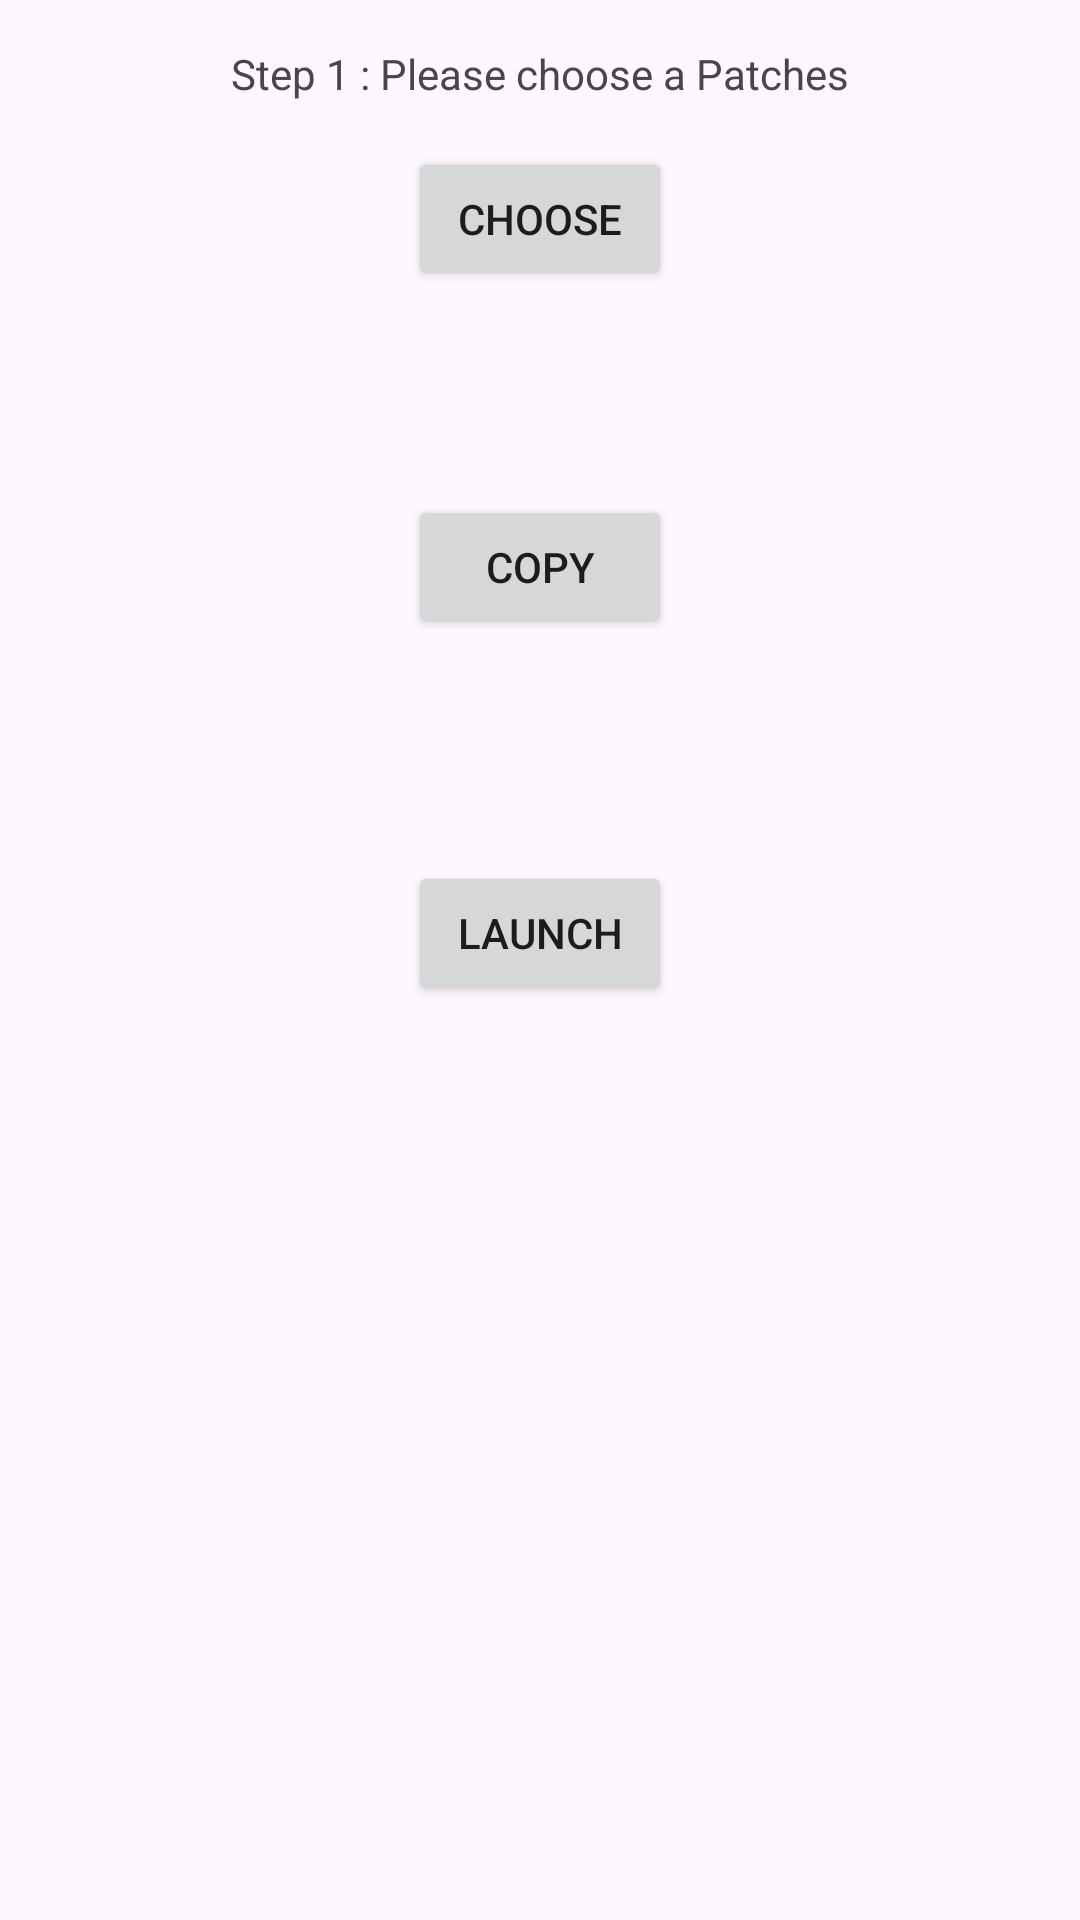

Produce the Android XML layout that renders to this screen, including the resource entries it uses.
<!-- AndroidManifest.xml: application theme AppTheme.NoActionBar -->
<!-- res/layout/patches.xml -->
<?xml version="1.0" encoding="utf-8"?>
<RelativeLayout
    xmlns:android="http://schemas.android.com/apk/res/android"
    android:layout_width="match_parent"
    android:layout_height="match_parent">

    <ScrollView
        android:layout_width="match_parent"
        android:layout_height="wrap_content">

        <RelativeLayout
            android:layout_width="match_parent"
            android:layout_height="wrap_content">

            <TextView
                android:id="@+id/textView"
                android:layout_width="wrap_content"
                android:layout_height="wrap_content"
                android:layout_alignParentTop="true"
                android:layout_centerHorizontal="true"
                android:layout_marginTop="45dp"
                android:layout_margin="15dp"
                android:text="@string/patch_step1" />

            <Button
                android:id="@+id/button"
                android:layout_width="wrap_content"
                android:layout_height="wrap_content"
                android:layout_below="@+id/textView"
                android:layout_centerHorizontal="true"
                android:text="@string/choose" />

            <TextView
                android:id="@+id/textView2"
                android:layout_width="wrap_content"
                android:layout_height="wrap_content"
                android:layout_below="@+id/button"
                android:layout_centerHorizontal="true"
                android:layout_marginTop="34dp"
                android:layout_margin="15dp" />

            <Button
                android:id="@+id/button2"
                android:layout_width="wrap_content"
                android:layout_height="wrap_content"
                android:layout_alignLeft="@+id/button"
                android:layout_alignStart="@+id/button"
                android:layout_below="@+id/textView2"
                android:layout_marginTop="19dp"
                android:text="@string/copy" />

            <TextView
                android:id="@+id/textView3"
                android:layout_width="wrap_content"
                android:layout_height="wrap_content"
                android:layout_below="@+id/button2"
                android:layout_centerHorizontal="true"
                android:layout_marginTop="43dp"
                android:layout_margin="15dp" />

            <Button
                android:id="@+id/button3"
                android:layout_width="wrap_content"
                android:layout_height="wrap_content"
                android:layout_alignLeft="@+id/button2"
                android:layout_alignStart="@+id/button2"
                android:layout_below="@+id/textView3"
                android:layout_marginTop="25dp"
                android:text="@string/Launch" />

        </RelativeLayout>

    </ScrollView>

</RelativeLayout>
<!-- resources referenced by this layout -->
<resources>
  <string name="Launch">Launch</string>
  <string name="choose">Choose</string>
  <string name="copy">Copy</string>
  <string name="patch_step1">Step 1 : Please choose a Patches</string>
  <style name="AppTheme.NoActionBar">
          <item name="windowActionBar">false</item>
          <item name="windowNoTitle">true</item>
      </style>
</resources>
